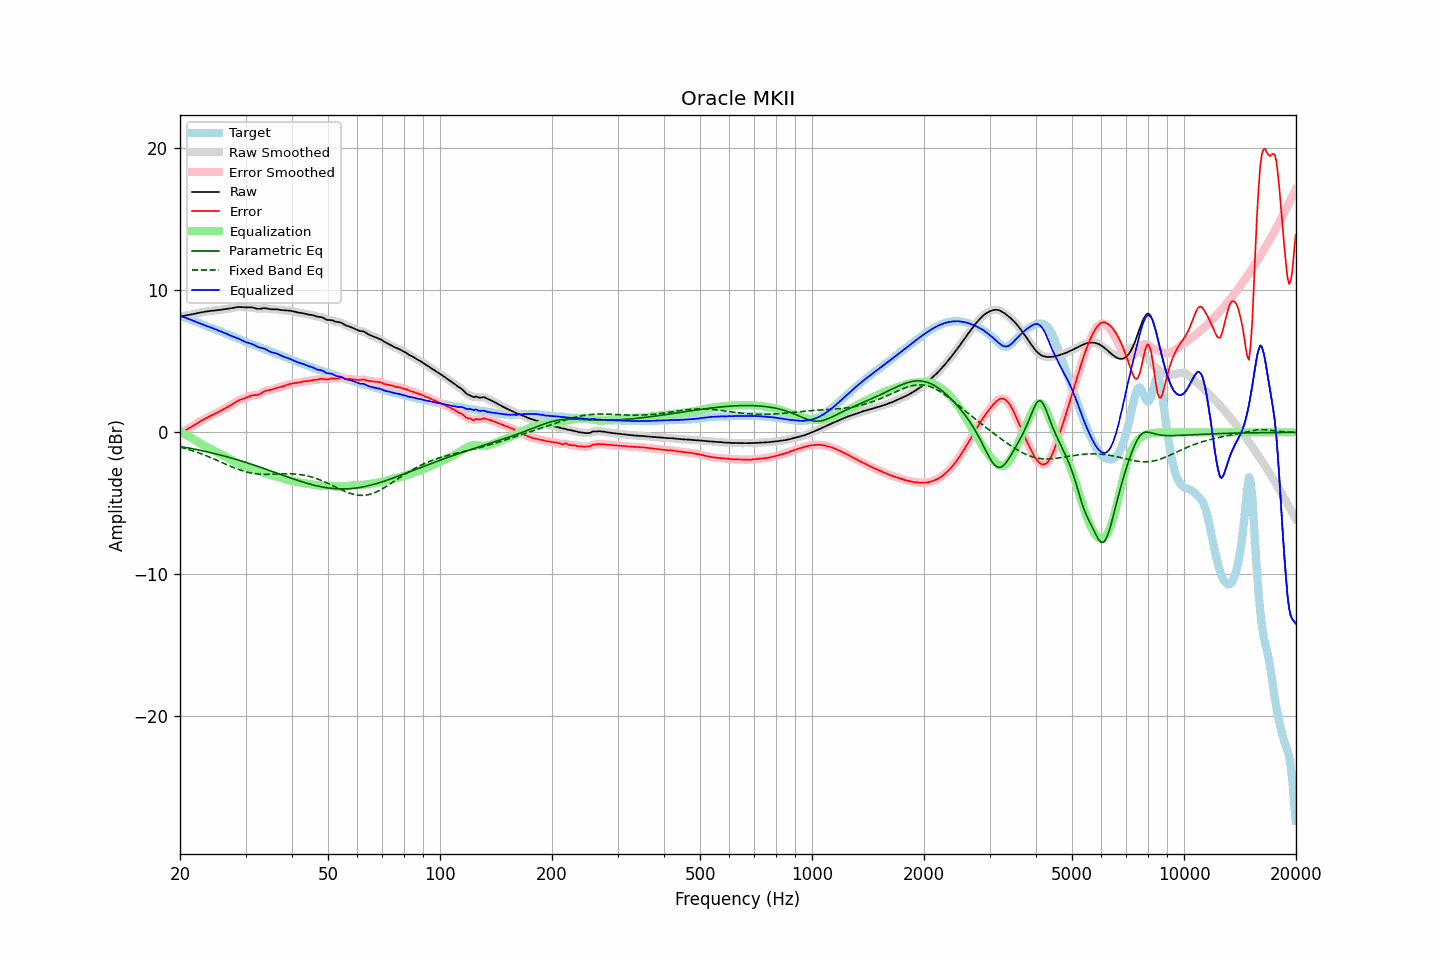

Data behind this chart, as committed beside it:
frequency, raw, error, smoothed, error_smoothed, equalization, parametric_eq, fixed_band_eq, equalized_raw, equalized_smoothed, target
20.00, 8.15, -0.05, 8.15, -0.05, 0.05, -0.99, -1.04, 8.20, 8.20, 8.21
20.20, 8.18, 0.01, 8.18, 0.01, -0.01, -1.01, -1.07, 8.17, 8.17, 8.17
20.40, 8.20, 0.07, 8.20, 0.07, -0.07, -1.03, -1.10, 8.13, 8.13, 8.13
20.61, 8.23, 0.13, 8.22, 0.13, -0.13, -1.05, -1.13, 8.10, 8.09, 8.09
20.81, 8.24, 0.19, 8.24, 0.19, -0.19, -1.07, -1.16, 8.05, 8.05, 8.05
21.02, 8.26, 0.25, 8.26, 0.25, -0.26, -1.09, -1.20, 8.01, 8.01, 8.01
21.23, 8.28, 0.31, 8.28, 0.31, -0.32, -1.12, -1.23, 7.96, 7.96, 7.97
21.44, 8.31, 0.38, 8.31, 0.38, -0.39, -1.14, -1.27, 7.92, 7.92, 7.93
21.66, 8.33, 0.45, 8.33, 0.45, -0.45, -1.16, -1.30, 7.88, 7.88, 7.88
21.87, 8.35, 0.52, 8.35, 0.52, -0.52, -1.18, -1.34, 7.83, 7.83, 7.83
22.09, 8.38, 0.59, 8.38, 0.59, -0.59, -1.20, -1.38, 7.79, 7.79, 7.79
22.31, 8.40, 0.67, 8.40, 0.66, -0.66, -1.23, -1.42, 7.74, 7.74, 7.74
22.54, 8.43, 0.73, 8.43, 0.73, -0.73, -1.25, -1.46, 7.69, 7.69, 7.69
22.76, 8.45, 0.80, 8.45, 0.80, -0.80, -1.27, -1.50, 7.65, 7.65, 7.65
22.99, 8.47, 0.86, 8.47, 0.86, -0.86, -1.30, -1.54, 7.60, 7.60, 7.60
23.22, 8.49, 0.93, 8.49, 0.93, -0.93, -1.32, -1.59, 7.56, 7.56, 7.56
23.45, 8.51, 0.99, 8.51, 0.99, -0.99, -1.35, -1.63, 7.52, 7.52, 7.52
23.69, 8.52, 1.05, 8.52, 1.05, -1.05, -1.37, -1.68, 7.48, 7.48, 7.48
23.92, 8.54, 1.10, 8.54, 1.10, -1.10, -1.40, -1.72, 7.44, 7.44, 7.43
24.16, 8.55, 1.16, 8.55, 1.16, -1.16, -1.43, -1.77, 7.39, 7.39, 7.39
24.40, 8.57, 1.22, 8.57, 1.22, -1.21, -1.45, -1.82, 7.35, 7.35, 7.35
24.65, 8.58, 1.27, 8.58, 1.27, -1.27, -1.48, -1.87, 7.31, 7.31, 7.31
24.89, 8.59, 1.32, 8.59, 1.32, -1.33, -1.51, -1.92, 7.26, 7.26, 7.26
25.14, 8.60, 1.38, 8.60, 1.38, -1.38, -1.54, -1.97, 7.22, 7.22, 7.22
25.39, 8.61, 1.44, 8.62, 1.44, -1.44, -1.56, -2.02, 7.17, 7.17, 7.18
25.65, 8.63, 1.50, 8.63, 1.50, -1.50, -1.59, -2.07, 7.13, 7.13, 7.13
25.91, 8.65, 1.56, 8.65, 1.56, -1.56, -1.62, -2.12, 7.08, 7.08, 7.08
26.16, 8.66, 1.63, 8.66, 1.63, -1.62, -1.65, -2.17, 7.04, 7.04, 7.04
26.43, 8.68, 1.69, 8.68, 1.69, -1.69, -1.68, -2.22, 6.99, 6.99, 6.99
26.69, 8.69, 1.75, 8.69, 1.75, -1.75, -1.71, -2.27, 6.94, 6.94, 6.94
26.96, 8.71, 1.81, 8.71, 1.81, -1.82, -1.74, -2.32, 6.89, 6.89, 6.89
27.23, 8.72, 1.87, 8.72, 1.88, -1.88, -1.78, -2.37, 6.84, 6.84, 6.85
27.50, 8.74, 1.94, 8.74, 1.94, -1.95, -1.81, -2.42, 6.79, 6.79, 6.80
27.77, 8.76, 2.01, 8.76, 2.01, -2.02, -1.84, -2.46, 6.74, 6.75, 6.75
28.05, 8.79, 2.08, 8.79, 2.09, -2.08, -1.87, -2.51, 6.70, 6.70, 6.70
28.33, 8.81, 2.16, 8.81, 2.16, -2.15, -1.91, -2.55, 6.66, 6.66, 6.65
28.62, 8.83, 2.22, 8.82, 2.22, -2.20, -1.94, -2.60, 6.62, 6.62, 6.61
28.90, 8.83, 2.27, 8.83, 2.27, -2.26, -1.98, -2.64, 6.57, 6.57, 6.56
29.19, 8.83, 2.32, 8.83, 2.32, -2.31, -2.01, -2.68, 6.51, 6.51, 6.51
29.48, 8.82, 2.35, 8.82, 2.36, -2.36, -2.05, -2.71, 6.46, 6.46, 6.46
29.78, 8.81, 2.39, 8.81, 2.39, -2.41, -2.08, -2.75, 6.40, 6.40, 6.42
30.08, 8.80, 2.43, 8.81, 2.44, -2.45, -2.12, -2.78, 6.35, 6.35, 6.37
30.38, 8.81, 2.49, 8.81, 2.49, -2.49, -2.15, -2.81, 6.32, 6.32, 6.32
30.68, 8.81, 2.54, 8.81, 2.54, -2.53, -2.19, -2.84, 6.29, 6.29, 6.27
30.99, 8.81, 2.58, 8.81, 2.58, -2.55, -2.23, -2.86, 6.26, 6.25, 6.23
31.30, 8.79, 2.61, 8.79, 2.61, -2.58, -2.26, -2.88, 6.21, 6.21, 6.18
31.61, 8.77, 2.62, 8.77, 2.62, -2.61, -2.30, -2.90, 6.16, 6.16, 6.15
31.93, 8.73, 2.62, 8.74, 2.63, -2.64, -2.34, -2.91, 6.10, 6.10, 6.11
32.24, 8.71, 2.64, 8.71, 2.64, -2.67, -2.38, -2.93, 6.04, 6.04, 6.08
32.57, 8.70, 2.66, 8.70, 2.67, -2.71, -2.42, -2.94, 5.99, 6.00, 6.04
32.89, 8.71, 2.72, 8.71, 2.72, -2.75, -2.46, -2.94, 5.96, 5.96, 5.99
33.22, 8.72, 2.79, 8.72, 2.79, -2.79, -2.50, -2.95, 5.94, 5.94, 5.94
33.55, 8.74, 2.86, 8.74, 2.85, -2.83, -2.54, -2.95, 5.91, 5.91, 5.88
33.89, 8.74, 2.91, 8.74, 2.91, -2.87, -2.58, -2.95, 5.87, 5.87, 5.83
34.23, 8.73, 2.94, 8.73, 2.94, -2.92, -2.62, -2.96, 5.81, 5.81, 5.78
34.57, 8.71, 2.96, 8.71, 2.96, -2.96, -2.66, -2.95, 5.75, 5.75, 5.74
34.92, 8.68, 2.98, 8.68, 2.98, -3.00, -2.70, -2.95, 5.68, 5.69, 5.70
35.27, 8.67, 3.00, 8.67, 3.01, -3.03, -2.74, -2.95, 5.64, 5.64, 5.67
35.62, 8.67, 3.04, 8.67, 3.04, -3.05, -2.78, -2.94, 5.61, 5.61, 5.62
35.97, 8.67, 3.09, 8.67, 3.09, -3.08, -2.82, -2.94, 5.59, 5.59, 5.58
... 635 more rows
